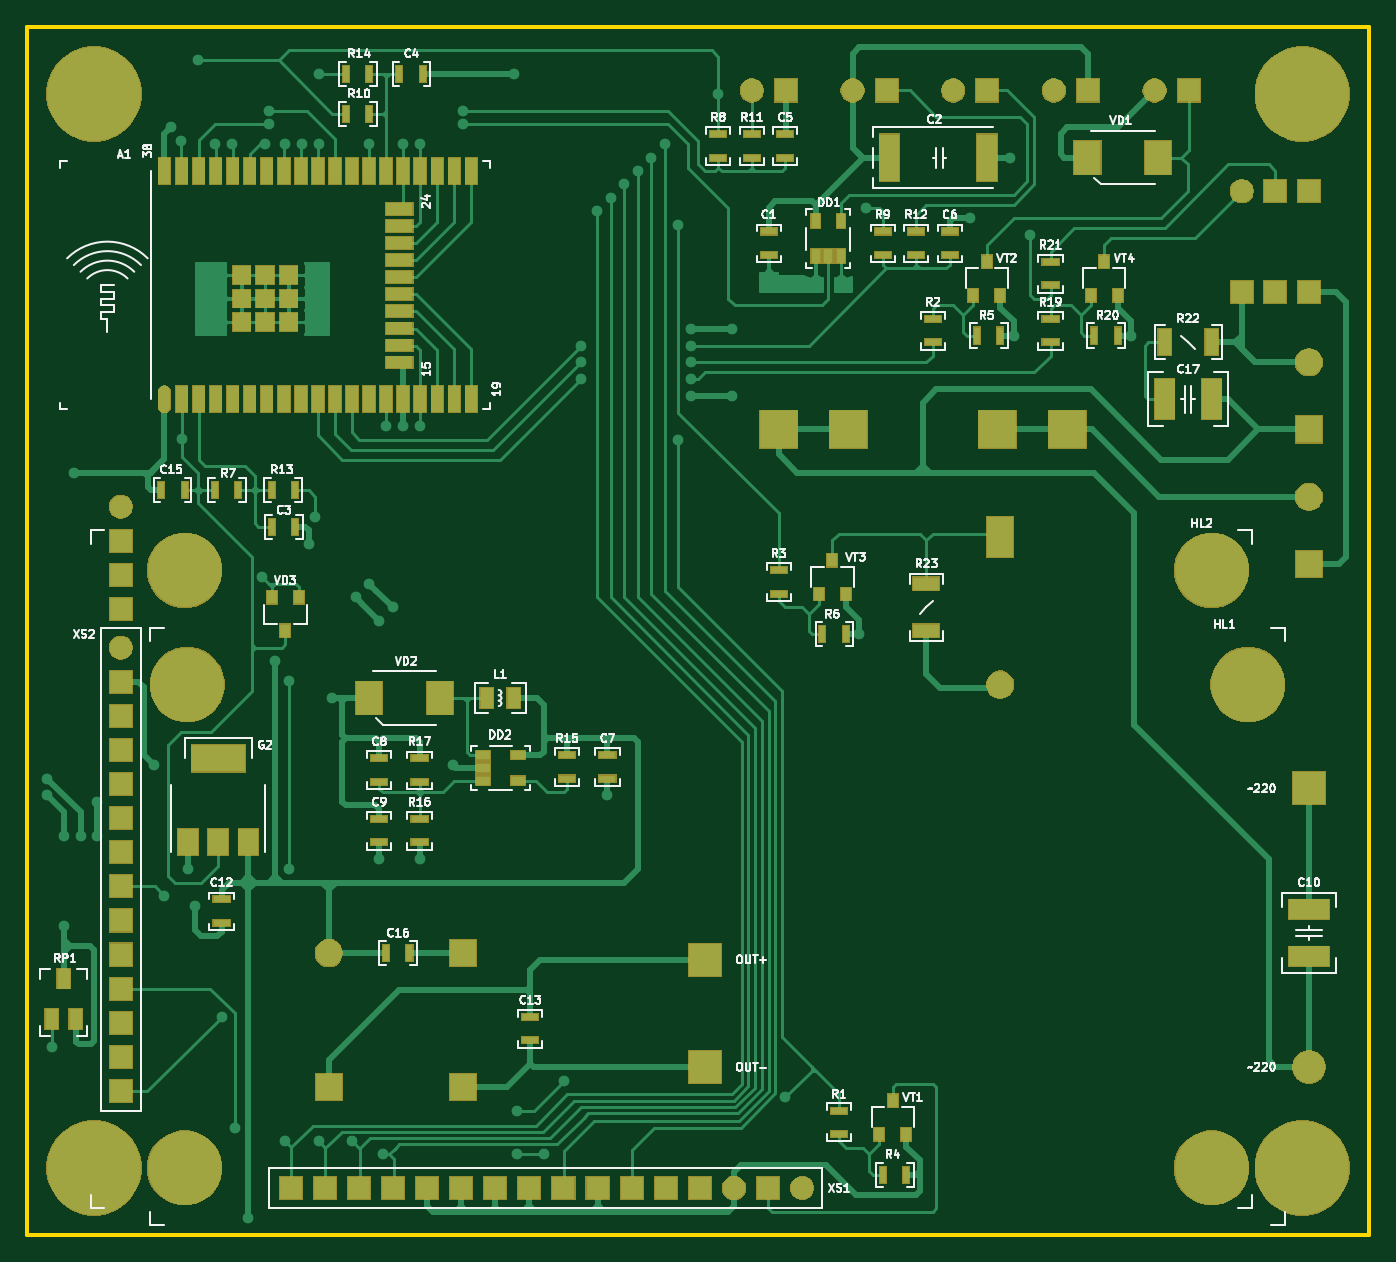
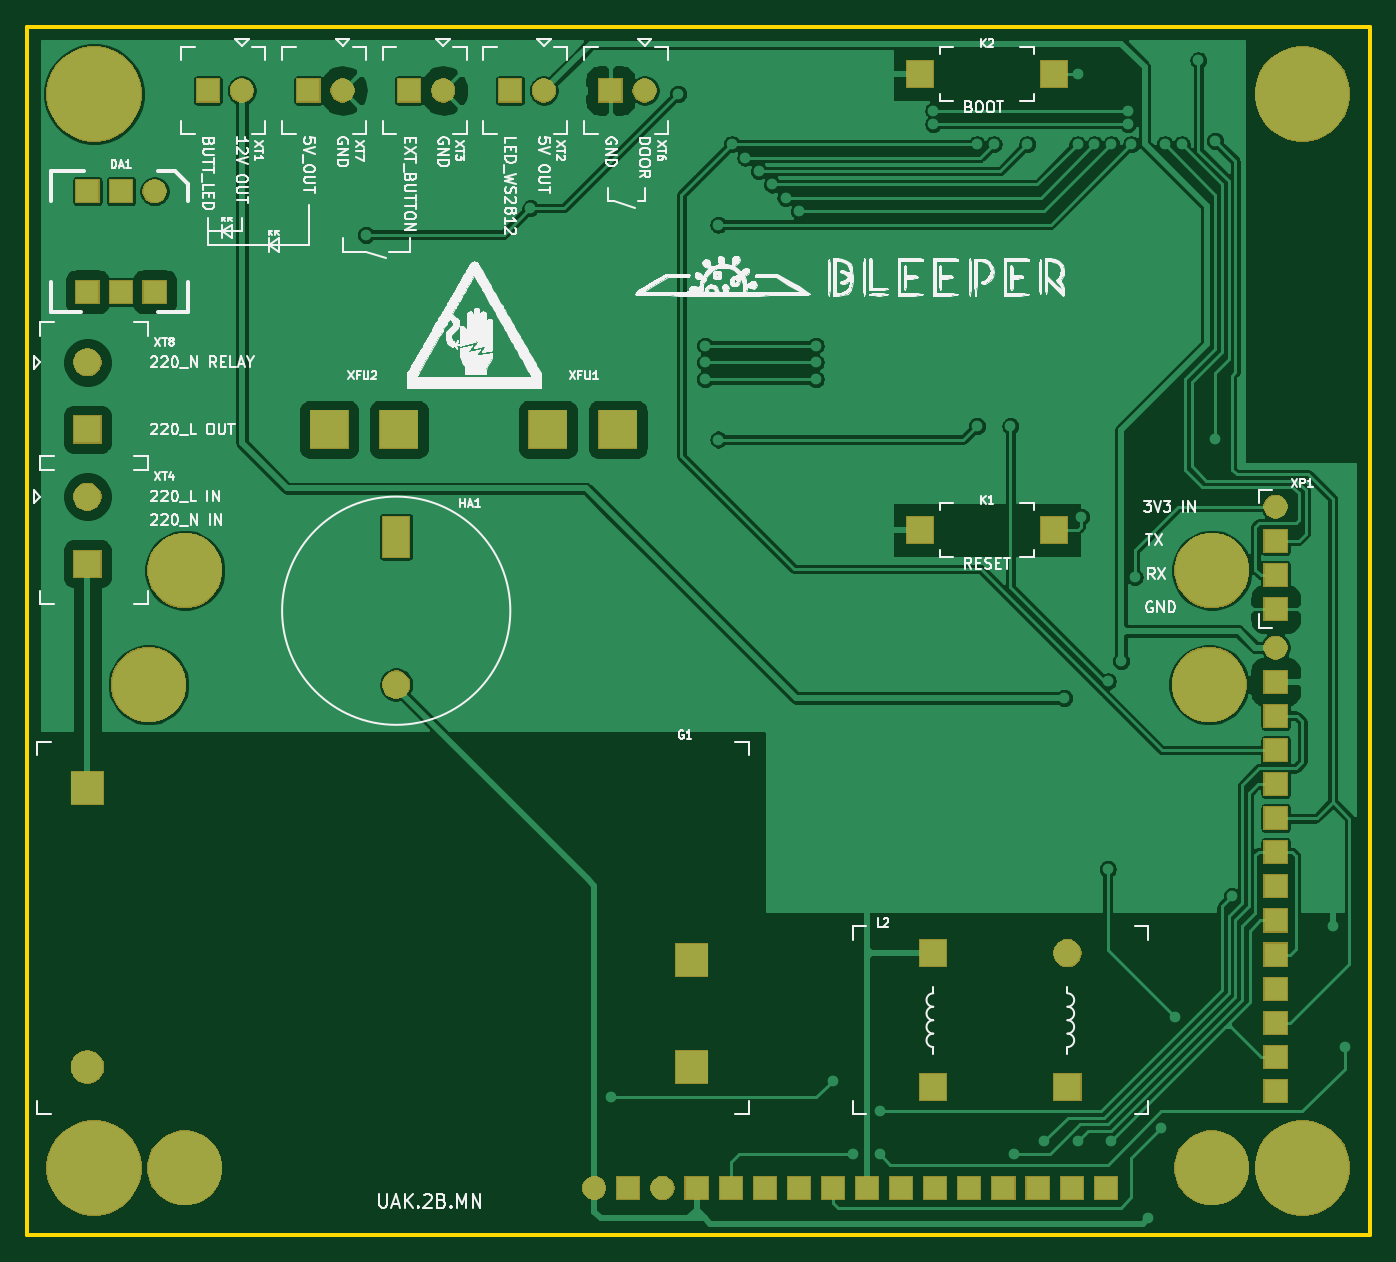
Circuit board: 9 layer files. Board 100.0 x 90.0 mm.
- bottom_copper: UAK_2-B_Cu.gbr (153581 bytes)
- bottom_mask: UAK_2-B_Mask.gbr (38516 bytes)
- bottom_silk: UAK_2-B_SilkS.gbr (135478 bytes)
- outline: UAK_2-Edge_Cuts.gbr (701 bytes)
- top_copper: UAK_2-F_Cu.gbr (63098 bytes)
- top_mask: UAK_2-F_Mask.gbr (67194 bytes)
- top_silk: UAK_2-F_SilkS.gbr (68638 bytes)
- drill: UAK_2-NPTH.drl (291 bytes)
- drill: UAK_2-PTH.drl (3357 bytes)

=== bottom_copper: UAK_2-B_Cu.gbr (153581 bytes, source omitted) ===
=== bottom_mask: UAK_2-B_Mask.gbr (38516 bytes, source omitted) ===
=== bottom_silk: UAK_2-B_SilkS.gbr (135478 bytes, source omitted) ===
=== outline: UAK_2-Edge_Cuts.gbr ===
G04 #@! TF.GenerationSoftware,KiCad,Pcbnew,(5.1.4)-1*
G04 #@! TF.CreationDate,2020-11-07T23:49:10+03:00*
G04 #@! TF.ProjectId,UAK_2,55414b5f-322e-46b6-9963-61645f706362,rev?*
G04 #@! TF.SameCoordinates,Original*
G04 #@! TF.FileFunction,Profile,NP*
%FSLAX46Y46*%
G04 Gerber Fmt 4.6, Leading zero omitted, Abs format (unit mm)*
G04 Created by KiCad (PCBNEW (5.1.4)-1) date 2020-11-07 23:49:10*
%MOMM*%
%LPD*%
G04 APERTURE LIST*
%ADD10C,0.300000*%
G04 APERTURE END LIST*
D10*
X75000000Y-140000000D02*
X75000000Y-50000000D01*
X175000000Y-140000000D02*
X75000000Y-140000000D01*
X175000000Y-50000000D02*
X175000000Y-140000000D01*
X75000000Y-50000000D02*
X175000000Y-50000000D01*
M02*

=== top_copper: UAK_2-F_Cu.gbr (63098 bytes, source omitted) ===
=== top_mask: UAK_2-F_Mask.gbr (67194 bytes, source omitted) ===
=== top_silk: UAK_2-F_SilkS.gbr (68638 bytes, source omitted) ===
=== drill: UAK_2-NPTH.drl ===
M48
; DRILL file {KiCad (5.1.4)-1} date 07.11.2020 23:49:13
; FORMAT={3:3/ absolute / metric / keep zeros}
; #@! TF.CreationDate,2020-11-07T23:49:13+03:00
; #@! TF.GenerationSoftware,Kicad,Pcbnew,(5.1.4)-1
; #@! TF.FileFunction,NonPlated,1,2,NPTH
FMAT,2
METRIC
%
G90
G05
T0
M30

=== drill: UAK_2-PTH.drl ===
M48
; DRILL file {KiCad (5.1.4)-1} date 07.11.2020 23:49:13
; FORMAT={3:3/ absolute / metric / keep zeros}
; #@! TF.CreationDate,2020-11-07T23:49:13+03:00
; #@! TF.GenerationSoftware,Kicad,Pcbnew,(5.1.4)-1
; #@! TF.FileFunction,Plated,1,2,PTH
FMAT,2
METRIC
T1C0.400
T2C1.000
T3C1.200
T4C1.600
T5C3.400
%
G90
G05
T1
X076500Y-106000
X076500Y-107250
X076850Y-126000
X077750Y-110250
X077750Y-117000
X078500Y-083250
X079000Y-110250
X080250Y-107750
X080250Y-110250
X084500Y-105000
X085250Y-114750
X085750Y-057500
X086500Y-058500
X086520Y-080730
X087000Y-112750
X087500Y-115500
X087750Y-052500
X088000Y-068000
X088000Y-070250
X088000Y-072500
X089000Y-058750
X089500Y-123750
X090250Y-058750
X090500Y-132000
X091500Y-138750
X092500Y-091000
X092750Y-058750
X093000Y-056250
X093000Y-057250
X093500Y-097250
X094250Y-058750
X094250Y-133000
X094500Y-098750
X094500Y-112750
X095500Y-058750
X096000Y-088500
X096500Y-086500
X096750Y-053500
X096750Y-058750
X096750Y-133000
X097000Y-068000
X097000Y-070250
X097000Y-072500
X097750Y-100000
X099250Y-133025
X099500Y-092500
X100500Y-058750
X100500Y-091500
X101250Y-094250
X101250Y-112000
X101500Y-134000
X101750Y-079750
X102250Y-093250
X103000Y-058750
X103000Y-079750
X104250Y-058750
X104250Y-079750
X104250Y-112000
X106750Y-105000
X107500Y-056250
X107500Y-057250
X111250Y-053500
X111500Y-130750
X111500Y-134000
X113500Y-134000
X115000Y-128500
X116250Y-073750
X116250Y-075000
X116250Y-076250
X117500Y-063750
X118250Y-107250
X118500Y-062750
X119500Y-061750
X120500Y-060750
X121500Y-059750
X122500Y-058750
X123500Y-064750
X123500Y-080750
X124500Y-072500
X124500Y-073750
X124500Y-075000
X124500Y-076250
X124500Y-077500
X126500Y-055000
X127500Y-072500
X127500Y-077500
X130250Y-069250
X131500Y-129750
X135750Y-069250
X137000Y-095250
X137500Y-063500
X145250Y-064250
X148250Y-059750
X148500Y-073000
X149750Y-065500
X157250Y-073000
T2
X159000Y-054750
X161540Y-054750
X136500Y-054750
X139040Y-054750
X082000Y-096250
X082000Y-098790
X082000Y-101330
X082000Y-103870
X082000Y-106410
X082000Y-108950
X082000Y-111490
X082000Y-114030
X082000Y-116570
X082000Y-119110
X082000Y-121650
X082000Y-124190
X082000Y-126730
X082000Y-129270
X151500Y-054750
X154040Y-054750
X165500Y-062250
X165500Y-069750
X168000Y-062250
X168000Y-069750
X170500Y-062250
X170500Y-069750
X082000Y-085750
X082000Y-088290
X082000Y-090830
X082000Y-093370
X094650Y-136500
X097190Y-136500
X099730Y-136500
X102270Y-136500
X104810Y-136500
X107350Y-136500
X109890Y-136500
X112430Y-136500
X114970Y-136500
X117510Y-136500
X120050Y-136500
X122590Y-136500
X125130Y-136500
X127670Y-136500
X130210Y-136500
X132750Y-136500
X144000Y-054750
X146540Y-054750
X129000Y-054750
X131540Y-054750
T3
X147500Y-099000
X097500Y-119000
X097500Y-129000
X107500Y-119000
X107500Y-129000
X170500Y-075000
X170500Y-080000
X170500Y-085000
X170500Y-090000
T4
X125500Y-119500
X125500Y-127500
X170500Y-106700
X170500Y-127500
X147300Y-080000
X152500Y-080000
X131000Y-080000
X136200Y-080000
T5
X170000Y-055000
X080000Y-135000
X086750Y-090500
X086750Y-135000
X163250Y-090500
X163250Y-135000
X170000Y-135000
X080000Y-055000
X086950Y-099000
X165950Y-099000
T3
G00X147500Y-088500
M15
G01X147500Y-087500
M16
G05
T0
M30

